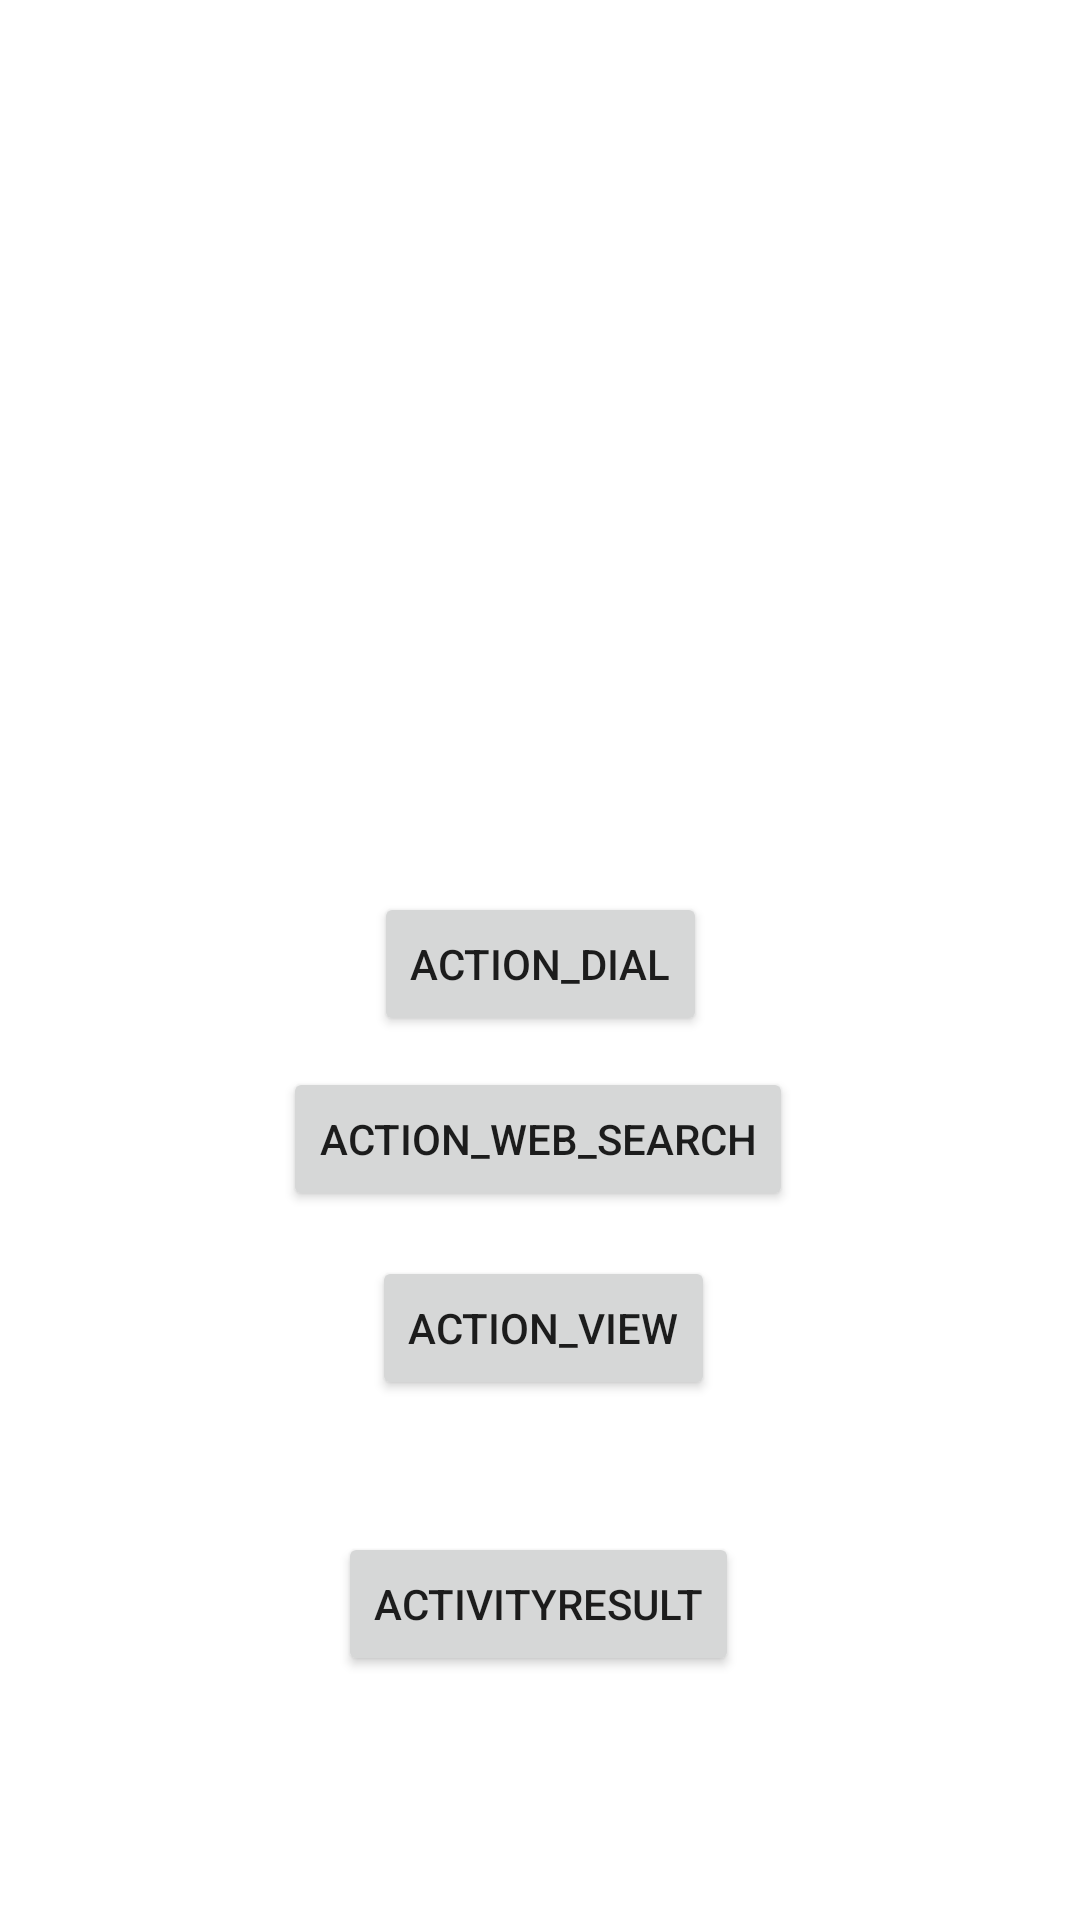

Layout XML and referenced resources for this Android screen:
<!-- AndroidManifest.xml: application theme Theme.IntentClase -->
<!-- res/layout/activity_main.xml -->
<?xml version="1.0" encoding="utf-8"?>
<androidx.constraintlayout.widget.ConstraintLayout xmlns:android="http://schemas.android.com/apk/res/android"
    xmlns:app="http://schemas.android.com/apk/res-auto"
    xmlns:tools="http://schemas.android.com/tools"
    android:layout_width="match_parent"
    android:layout_height="match_parent"
    tools:context=".MainActivity">

    <TextView
        android:id="@+id/textView2"
        android:layout_width="wrap_content"
        android:layout_height="wrap_content"
        android:text="Hello World!"
        app:layout_constraintBottom_toBottomOf="parent"
        app:layout_constraintLeft_toLeftOf="parent"
        app:layout_constraintRight_toRightOf="parent"
        app:layout_constraintTop_toTopOf="parent" />

    <Button
        android:id="@+id/btnDial"
        android:layout_width="wrap_content"
        android:layout_height="wrap_content"
        android:layout_marginTop="32dp"
        android:text="ACTION_DIAL"
        app:layout_constraintBottom_toBottomOf="parent"
        app:layout_constraintEnd_toEndOf="parent"
        app:layout_constraintStart_toStartOf="parent"
        app:layout_constraintTop_toTopOf="parent"
        app:layout_constraintVertical_bias="0.474"
        tools:ignore="MissingConstraints" />

    <Button
        android:id="@+id/btnWeb"
        android:layout_width="wrap_content"
        android:layout_height="wrap_content"
        android:text="ACTION_WEB_SEARCH"
        app:layout_constraintBottom_toBottomOf="parent"
        app:layout_constraintEnd_toEndOf="parent"
        app:layout_constraintHorizontal_bias="0.497"
        app:layout_constraintStart_toStartOf="parent"
        app:layout_constraintTop_toTopOf="parent"
        app:layout_constraintVertical_bias="0.601"
        tools:ignore="MissingConstraints" />

    <Button
        android:id="@+id/btnView"
        android:layout_width="wrap_content"
        android:layout_height="wrap_content"
        android:text="ACTION_VIEW"
        app:layout_constraintBottom_toBottomOf="parent"
        app:layout_constraintEnd_toEndOf="parent"
        app:layout_constraintHorizontal_bias="0.505"
        app:layout_constraintStart_toStartOf="parent"
        app:layout_constraintTop_toTopOf="parent"
        app:layout_constraintVertical_bias="0.707" />

    <Button
        android:id="@+id/btnActivityResult"
        android:layout_width="wrap_content"
        android:layout_height="wrap_content"
        android:layout_marginTop="44dp"
        android:text="activityResult"
        app:layout_constraintEnd_toEndOf="parent"
        app:layout_constraintHorizontal_bias="0.498"
        app:layout_constraintStart_toStartOf="parent"
        app:layout_constraintTop_toBottomOf="@+id/btnView" />

</androidx.constraintlayout.widget.ConstraintLayout>
<!-- resources referenced by this layout -->
<resources>
  <style name="Theme.IntentClase" parent="Theme.MaterialComponents.DayNight.DarkActionBar">
          
          <item name="colorPrimary">@color/purple_500</item>
          <item name="colorPrimaryVariant">@color/purple_700</item>
          <item name="colorOnPrimary">@color/white</item>
          
          <item name="colorSecondary">@color/teal_200</item>
          <item name="colorSecondaryVariant">@color/teal_700</item>
          <item name="colorOnSecondary">@color/black</item>
          
          <item name="android:statusBarColor" tools:targetApi="l">?attr/colorPrimaryVariant</item>
          
      </style>
  <!-- not gathered from this repository: default colours our renderer supplied (Android Studio template values) -->
  <color name="purple_500">#FF6200EE</color>
  <color name="purple_700">#FF3700B3</color>
  <color name="teal_200">#FF03DAC5</color>
  <color name="teal_700">#FF018786</color>
  <color name="black">#FF000000</color>
  <color name="white">#FFFFFFFF</color>
</resources>
